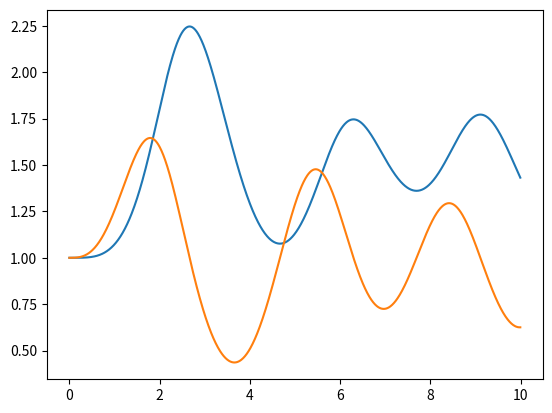
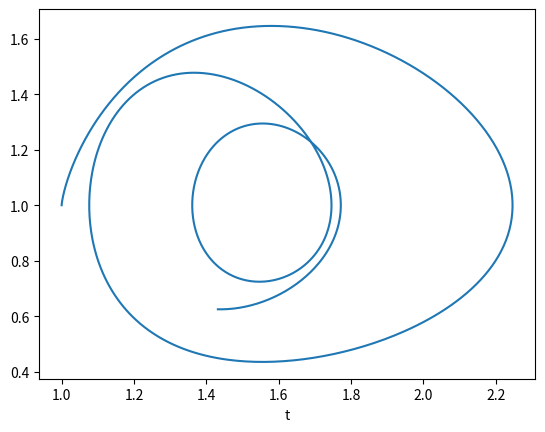

Here is the Python script that generated these plots, in order:
from math import sin
from numpy import array,arange
#from pylab import plot,xlabel,show
import matplotlib.pyplot as plt

def f(r,t):
#read in x and y positions of particle
    x = r[0]
    y = r[1]
#compute derivatives using from the board
    fx = x*y - x
    fy = y - x*y + sin(t)**2
#return the array of derivatives
    return array([fx,fy],float)

#set left and right initial and final times
a = 0.0
b = 10.0
#set a large number of steps
N = 1000
h = (b-a)/N

#create array of indepdendent variable
tpoints = arange(a,b,h)

#create empty lists of x and y variables
xpoints = []
ypoints = []

#initial conditions
#r is an array containing instantenous positions of particle
# x and y coordinates
r = array([1.0,1.0],float)

#run a loop over all times
for t in tpoints:

#using x and y components of last step
#grow the x and y arrays
    xpoints.append(r[0])
    ypoints.append(r[1])
    
#steps that are themselves vectors,
#k1 and k2 and k3 and k4 are steps that tell you how to
# step in x and y
# k1=[1,2]    
    k1 = h*f(r,t)
    k2 = h*f(r+0.5*k1,t+0.5*h)
    k3 = h*f(r+0.5*k2,t+0.5*h)
    k4 = h*f(r+k3,t+h)
    r += (k1+2*k2+2*k3+k4)/6
#plt.ion()
plt.figure(1)
plt.plot(tpoints,xpoints)
plt.plot(tpoints,ypoints)
plt.figure(2)

plt.plot(xpoints,ypoints)

plt.xlabel("t")
plt.show()
